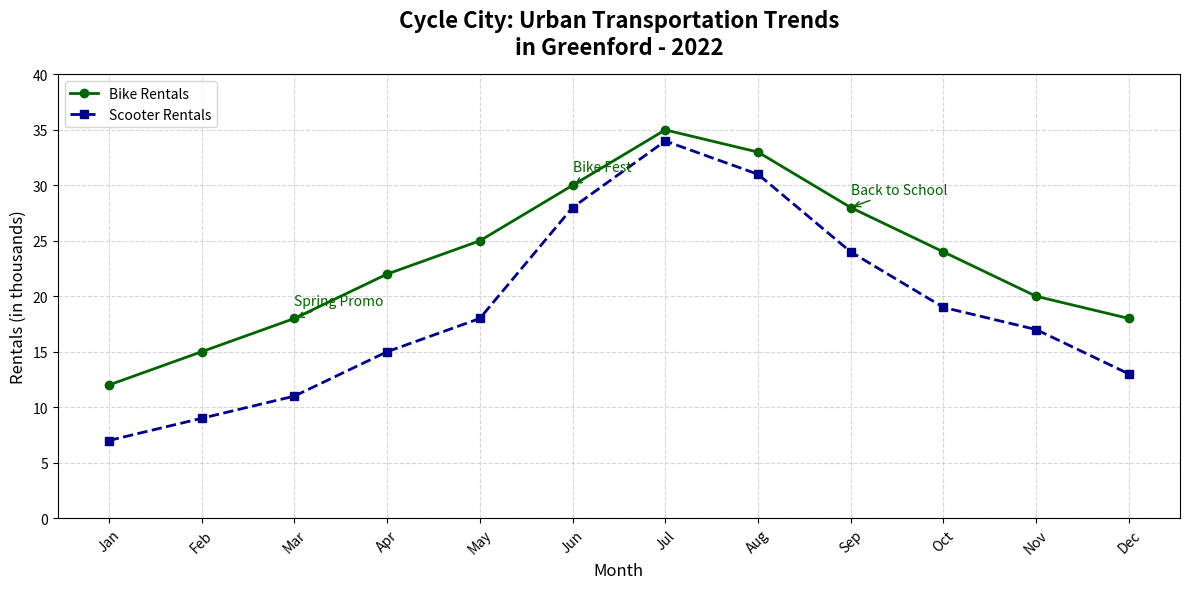

The script that saved this image:
import matplotlib.pyplot as plt
import numpy as np

# Data Setup
months = np.array(['Jan', 'Feb', 'Mar', 'Apr', 'May', 'Jun', 'Jul', 'Aug', 'Sep', 'Oct', 'Nov', 'Dec'])
bike_rentals = np.array([12, 15, 18, 22, 25, 30, 35, 33, 28, 24, 20, 18])
scooter_rentals = np.array([7, 9, 11, 15, 18, 28, 34, 31, 24, 19, 17, 13])  # New data series

# Create the plot
fig, ax = plt.subplots(figsize=(12, 6))

# Plot the lines for Bike Rentals and Scooter Rentals
ax.plot(months, bike_rentals, marker='o', linestyle='-', color='darkgreen', linewidth=2, label='Bike Rentals')
ax.plot(months, scooter_rentals, marker='s', linestyle='--', color='darkblue', linewidth=2, label='Scooter Rentals')  # New line plot

# Annotate significant events for Bike Rentals
annotations_bikes = {
    'Mar': ('Spring Promo', 18),
    'Jun': ('Bike Fest', 30),
    'Sep': ('Back to School', 28),
}

for month, (text, value) in annotations_bikes.items():
    ax.annotate(
        text,
        xy=(month, value),
        xytext=(0, 10),
        textcoords='offset points',
        arrowprops=dict(arrowstyle='->', color='darkgreen'),
        fontsize=10,
        color='darkgreen'
    )

# Titles and labels
ax.set_title('Cycle City: Urban Transportation Trends\nin Greenford - 2022', fontsize=16, fontweight='bold', pad=15)
ax.set_xlabel('Month', fontsize=12)
ax.set_ylabel('Rentals (in thousands)', fontsize=12)

# Set y-axis limits and enable grid
ax.set_ylim(0, 40)
ax.grid(True, linestyle='--', alpha=0.5)

# Customize x-ticks to ensure space and readability
ax.set_xticks(np.arange(len(months)))
ax.set_xticklabels(months, rotation=45, fontsize=10)

# Display the legend
ax.legend(loc='upper left', fontsize=10)

# Adjust the layout for clarity
plt.tight_layout()

# Show the plot
plt.show()
